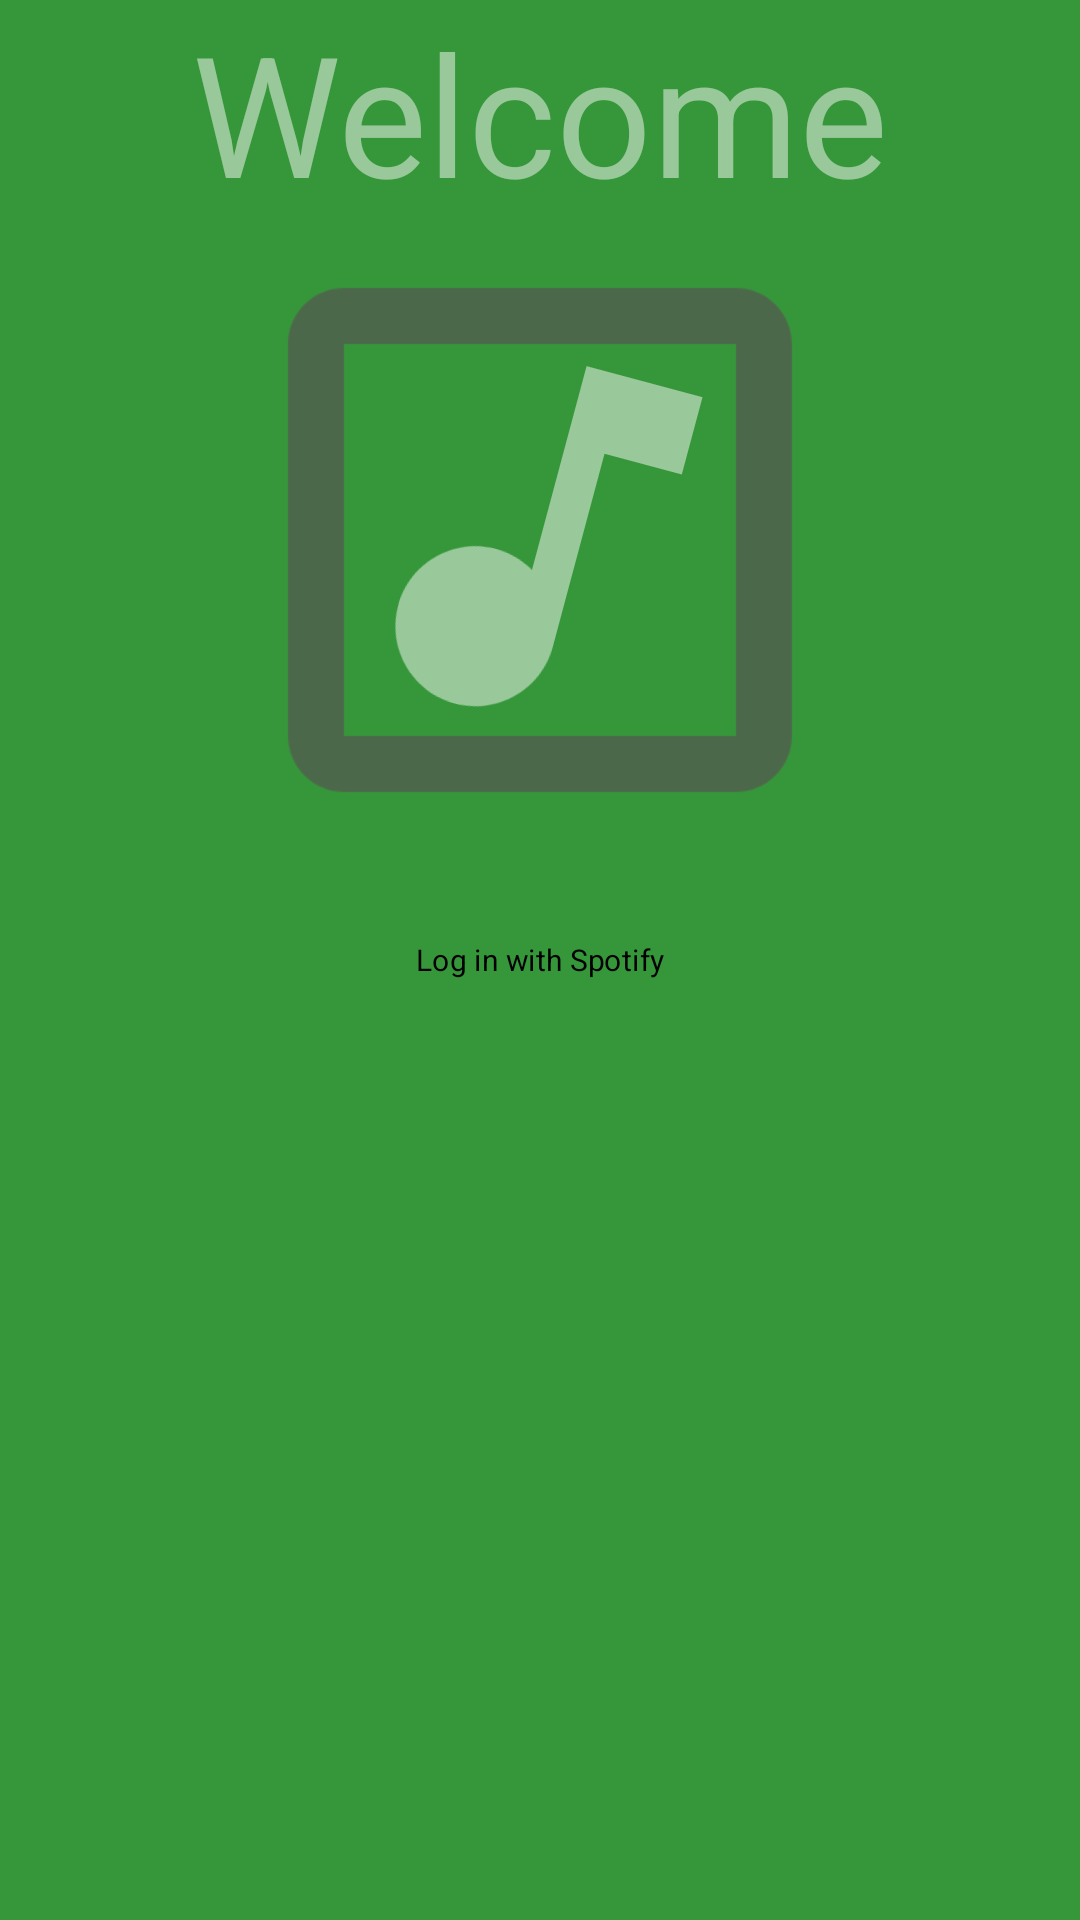

Write the Android layout XML for this screen, with the resource values it uses.
<!-- AndroidManifest.xml: application theme light_mode -->
<!-- res/layout/activity_login.xml -->
<?xml version="1.0" encoding="utf-8"?>
<RelativeLayout xmlns:android="http://schemas.android.com/apk/res/android"
    xmlns:tools="http://schemas.android.com/tools"
    android:layout_width="match_parent"
    android:layout_height="match_parent"
    android:background="#1DBC37"
    android:backgroundTint="#36973A"
    tools:context=".LoginActivity">

    <ImageView
        android:layout_width="match_parent"
        android:layout_height="160dp"
        android:contentDescription="note"
        android:outlineAmbientShadowColor="#000000"
        android:outlineProvider="bounds"
        android:rotation="15"
        android:src="@drawable/icon_login_music_note"
        android:translationY="100dp" />

    <ImageView
        android:layout_width="match_parent"
        android:layout_height="160dp"
        android:contentDescription="box"
        android:outlineAmbientShadowColor="#000000"
        android:outlineProvider="bounds"
        android:scaleX="1.4"
        android:scaleY="1.4"
        android:src="@drawable/login_outline_box"
        android:translationY="100dp" />

    <Button
        android:id="@+id/login_btn"
        android:layout_width="wrap_content"
        android:layout_height="wrap_content"
        android:layout_centerInParent="true"
        android:backgroundTint="#90C192"
        android:scaleX="2"
        android:scaleY="2"
        android:text="Log in with Spotify" />

    <TextView
        android:id="@+id/login_welcome"
        android:layout_width="match_parent"
        android:layout_height="wrap_content"
        android:text="Welcome"
        android:textAlignment="center"
        android:textColor="#99C89A"
        android:textSize="56sp"
        tools:text="Welcome" />

    <TextView
        android:id="@+id/guide_text"
        android:layout_width="match_parent"
        android:layout_height="wrap_content"
        android:backgroundTint="#000000"
        android:clipToOutline="true"
        android:outlineSpotShadowColor="#000000"
        android:textAlignment="center"
        android:textColor="#ABC6AC"
        android:textSize="34sp"
        android:textStyle="bold"
        android:translationY="280dp"
        tools:text="To View Your Spotify Wrapper" />

</RelativeLayout>
<!-- resources referenced by this layout -->
<resources>
  <!-- drawable icon_login_music_note (drawable) -->
  <vector xmlns:android="http://schemas.android.com/apk/res/android" android:height="24dp" android:tint="#99C89A" android:viewportHeight="24" android:viewportWidth="24" android:width="24dp">
        
      <path android:fillColor="@android:color/white" android:pathData="M12,3v10.55c-0.59,-0.34 -1.27,-0.55 -2,-0.55 -2.21,0 -4,1.79 -4,4s1.79,4 4,4 4,-1.79 4,-4V7h4V3h-6z"/>
      
  </vector>
  <!-- drawable login_outline_box (drawable) -->
  <vector xmlns:android="http://schemas.android.com/apk/res/android" android:height="24dp" android:tint="#AB575050" android:viewportHeight="24" android:viewportWidth="24" android:width="24dp">
        
      <path android:fillColor="@android:color/white" android:pathData="M19,5v14H5V5h14m0,-2H5c-1.1,0 -2,0.9 -2,2v14c0,1.1 0.9,2 2,2h14c1.1,0 2,-0.9 2,-2V5c0,-1.1 -0.9,-2 -2,-2z"/>
      
  </vector>
</resources>
